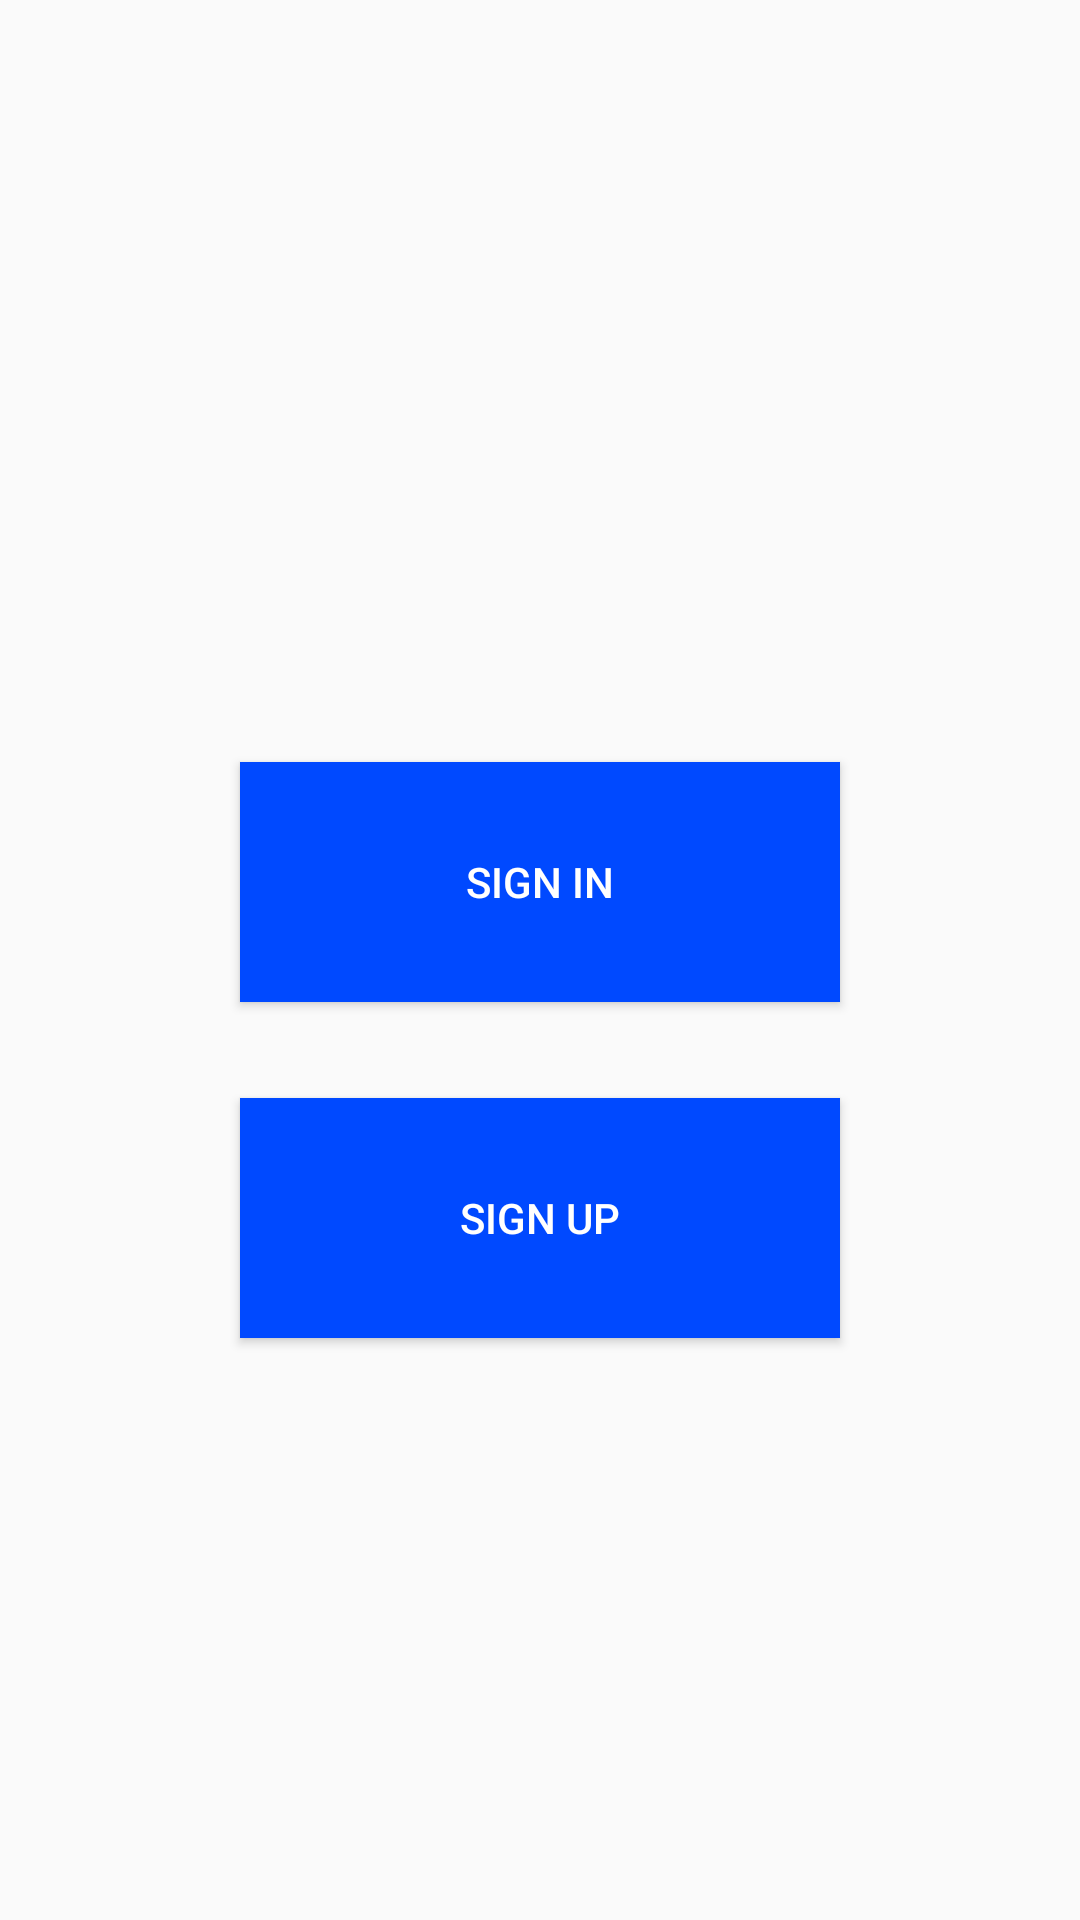

Layout XML and referenced resources for this Android screen:
<!-- AndroidManifest.xml: application theme Theme.SignUpAndSignIn -->
<!-- res/layout/activity_main.xml -->
<?xml version="1.0" encoding="utf-8"?>
<LinearLayout xmlns:android="http://schemas.android.com/apk/res/android"
    xmlns:app="http://schemas.android.com/apk/res-auto"
    xmlns:tools="http://schemas.android.com/tools"
    android:layout_width="match_parent"
    android:layout_height="match_parent"
    android:orientation="vertical"
    android:layout_margin="16dp"
    android:gravity="center"
    tools:context=".Pages.MainActivity">

    <ImageView
        android:layout_width="203dp"
        android:layout_height="60dp"
        android:src="@drawable/google"
        android:visibility="visible" />

    <Button
        android:id="@+id/btnIn"
        android:layout_width="200dp"
        android:layout_height="80dp"
        android:layout_margin="16dp"
        android:onClick="signingIn"
        android:background="@color/Azure"
        android:textColor="@color/white"
        android:text="Sign In" />

    <Button
        android:id="@+id/btnUp"
        android:layout_width="200dp"
        android:layout_height="80dp"
        android:layout_margin="16dp"
        android:onClick="signingUp"
        android:background="@color/Azure"
        android:textColor="@color/white"
        android:text="Sign Up" />

</LinearLayout>
<!-- resources referenced by this layout -->
<resources>
  <color name="Azure">#FF0049FF</color>
  <color name="white">#FFFFFFFF</color>
  <style name="Theme.SignUpAndSignIn" parent="Theme.AppCompat.Light.DarkActionBar">
          
          <item name="colorPrimary">#FFA546</item>
          <item name="colorPrimaryVariant">#BC7000</item>
          <item name="colorOnPrimary">@color/white</item>
          
          <item name="colorSecondary">#FF9800</item>
          <item name="colorSecondaryVariant">#FF5722</item>
          <item name="colorOnSecondary">@color/black</item>
          
          <item name="android:statusBarColor" tools:targetApi="l">?attr/colorPrimaryVariant</item>
          
      </style>
  <color name="black">#FF000000</color>
</resources>
